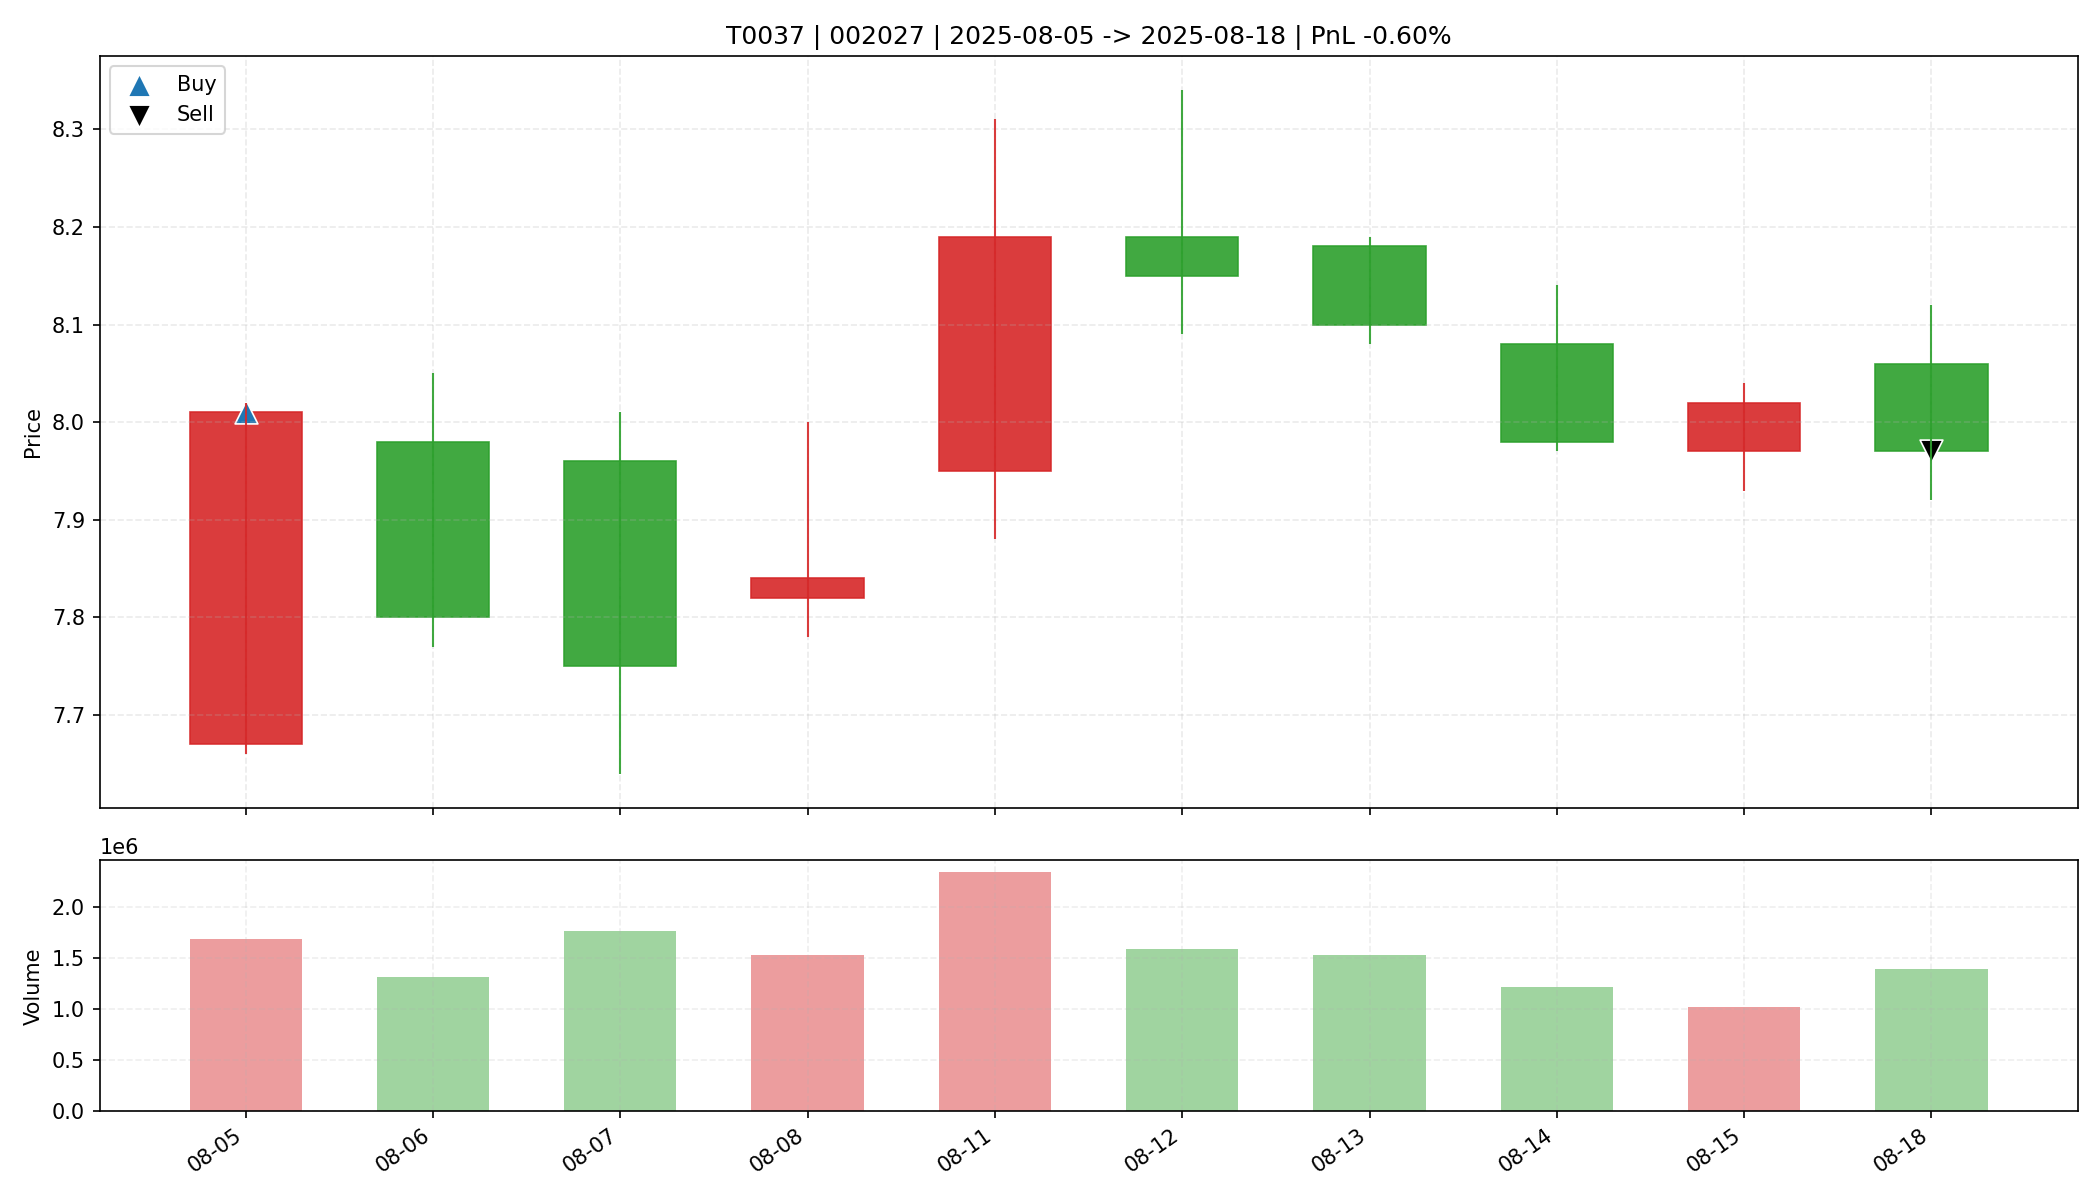

Source data for this figure (header and first rows):
date, open, high, low, close, amount, volume, trade_id, code, buy_date, sell_date, buy_price, sell_price, matched_shares, buy_reason, sell_reason, sell_profit_pct, sell_hold_days, is_buy_day, is_sell_day, holding_day_index
2025-08-05, 7.67, 8.02, 7.66, 8.01, 1335073152, 1687930, T0037, 002027, 2025-08-05, 2025-08-18, 8.01, 7.97, 4100, 前10日振幅4.7%, 阳线涨幅4.4%, 突破均线, 温和放量1.7倍, MA…, 跌破MA10, -0.5988, 9.0, True, False, 0
2025-08-06, 7.98, 8.05, 7.77, 7.8, 1034637632, 1316065, T0037, 002027, 2025-08-05, 2025-08-18, 8.01, 7.97, 4100, 前10日振幅4.7%, 阳线涨幅4.4%, 突破均线, 温和放量1.7倍, MA…, 跌破MA10, -0.5988, 9.0, False, False, 1
2025-08-07, 7.96, 8.01, 7.64, 7.75, 1367323392, 1766872, T0037, 002027, 2025-08-05, 2025-08-18, 8.01, 7.97, 4100, 前10日振幅4.7%, 阳线涨幅4.4%, 突破均线, 温和放量1.7倍, MA…, 跌破MA10, -0.5988, 9.0, False, False, 2
2025-08-08, 7.82, 8.0, 7.78, 7.84, 1202726912, 1526235, T0037, 002027, 2025-08-05, 2025-08-18, 8.01, 7.97, 4100, 前10日振幅4.7%, 阳线涨幅4.4%, 突破均线, 温和放量1.7倍, MA…, 跌破MA10, -0.5988, 9.0, False, False, 3
2025-08-11, 7.95, 8.31, 7.88, 8.19, 1903834752, 2336604, T0037, 002027, 2025-08-05, 2025-08-18, 8.01, 7.97, 4100, 前10日振幅4.7%, 阳线涨幅4.4%, 突破均线, 温和放量1.7倍, MA…, 跌破MA10, -0.5988, 9.0, False, False, 4
2025-08-12, 8.19, 8.34, 8.09, 8.15, 1299066112, 1584356, T0037, 002027, 2025-08-05, 2025-08-18, 8.01, 7.97, 4100, 前10日振幅4.7%, 阳线涨幅4.4%, 突破均线, 温和放量1.7倍, MA…, 跌破MA10, -0.5988, 9.0, False, False, 5
2025-08-13, 8.18, 8.19, 8.08, 8.1, 1241452672, 1529353, T0037, 002027, 2025-08-05, 2025-08-18, 8.01, 7.97, 4100, 前10日振幅4.7%, 阳线涨幅4.4%, 突破均线, 温和放量1.7倍, MA…, 跌破MA10, -0.5988, 9.0, False, False, 6
2025-08-14, 8.08, 8.14, 7.97, 7.98, 976172736, 1213177, T0037, 002027, 2025-08-05, 2025-08-18, 8.01, 7.97, 4100, 前10日振幅4.7%, 阳线涨幅4.4%, 突破均线, 温和放量1.7倍, MA…, 跌破MA10, -0.5988, 9.0, False, False, 7
2025-08-15, 7.97, 8.04, 7.93, 8.02, 812685952, 1016221, T0037, 002027, 2025-08-05, 2025-08-18, 8.01, 7.97, 4100, 前10日振幅4.7%, 阳线涨幅4.4%, 突破均线, 温和放量1.7倍, MA…, 跌破MA10, -0.5988, 9.0, False, False, 8
2025-08-18, 8.06, 8.12, 7.92, 7.97, 1113650432, 1395003, T0037, 002027, 2025-08-05, 2025-08-18, 8.01, 7.97, 4100, 前10日振幅4.7%, 阳线涨幅4.4%, 突破均线, 温和放量1.7倍, MA…, 跌破MA10, -0.5988, 9.0, False, True, 9
